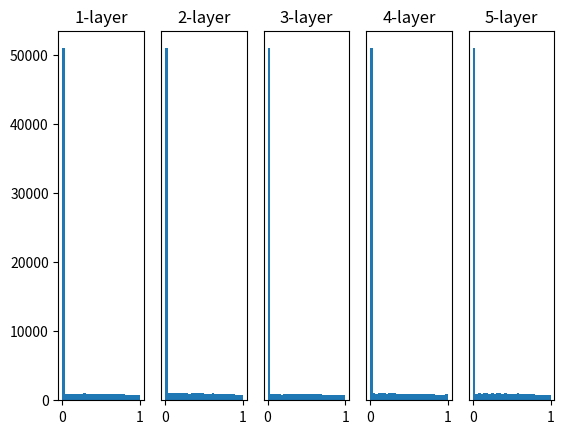

Recreate this plot in Python.
# coding: utf-8
import numpy as np
import matplotlib.pyplot as plt


def sigmoid(x):
    return 1 / (1 + np.exp(-x))


def ReLU(x):
    return np.maximum(0, x)


def tanh(x):
    return np.tanh(x)
    
input_data = np.random.randn(1000, 100)  # 1000개의 데이터
node_num = 100  # 각 은닉층의 노드(뉴런) 수
hidden_layer_size = 5  # 은닉층이 5개
activations = {}  # 이곳에 활성화 결과를 저장

x = input_data

for i in range(hidden_layer_size):
    if i != 0:
        x = activations[i-1]

    # 초깃값을 다양하게 바꿔가며 실험해보자！
    w = np.random.randn(node_num, node_num) * 1
    w = np.random.randn(node_num, node_num) * 0.01
    w = np.random.randn(node_num, node_num) * np.sqrt(1.0 / node_num)
    w = np.random.randn(node_num, node_num) * np.sqrt(2.0 / node_num)


    a = np.dot(x, w)


    # 활성화 함수도 바꿔가며 실험해보자！
    z = sigmoid(a)
    z = ReLU(a)
    # z = tanh(a)

    activations[i] = z

# 히스토그램 그리기
for i, a in activations.items():
    plt.subplot(1, len(activations), i+1)
    plt.title(str(i+1) + "-layer")
    if i != 0: plt.yticks([], [])
    # plt.xlim(0.1, 1)
    # plt.ylim(0, 7000)
    plt.hist(a.flatten(), 30, range=(0,1))
plt.show()
